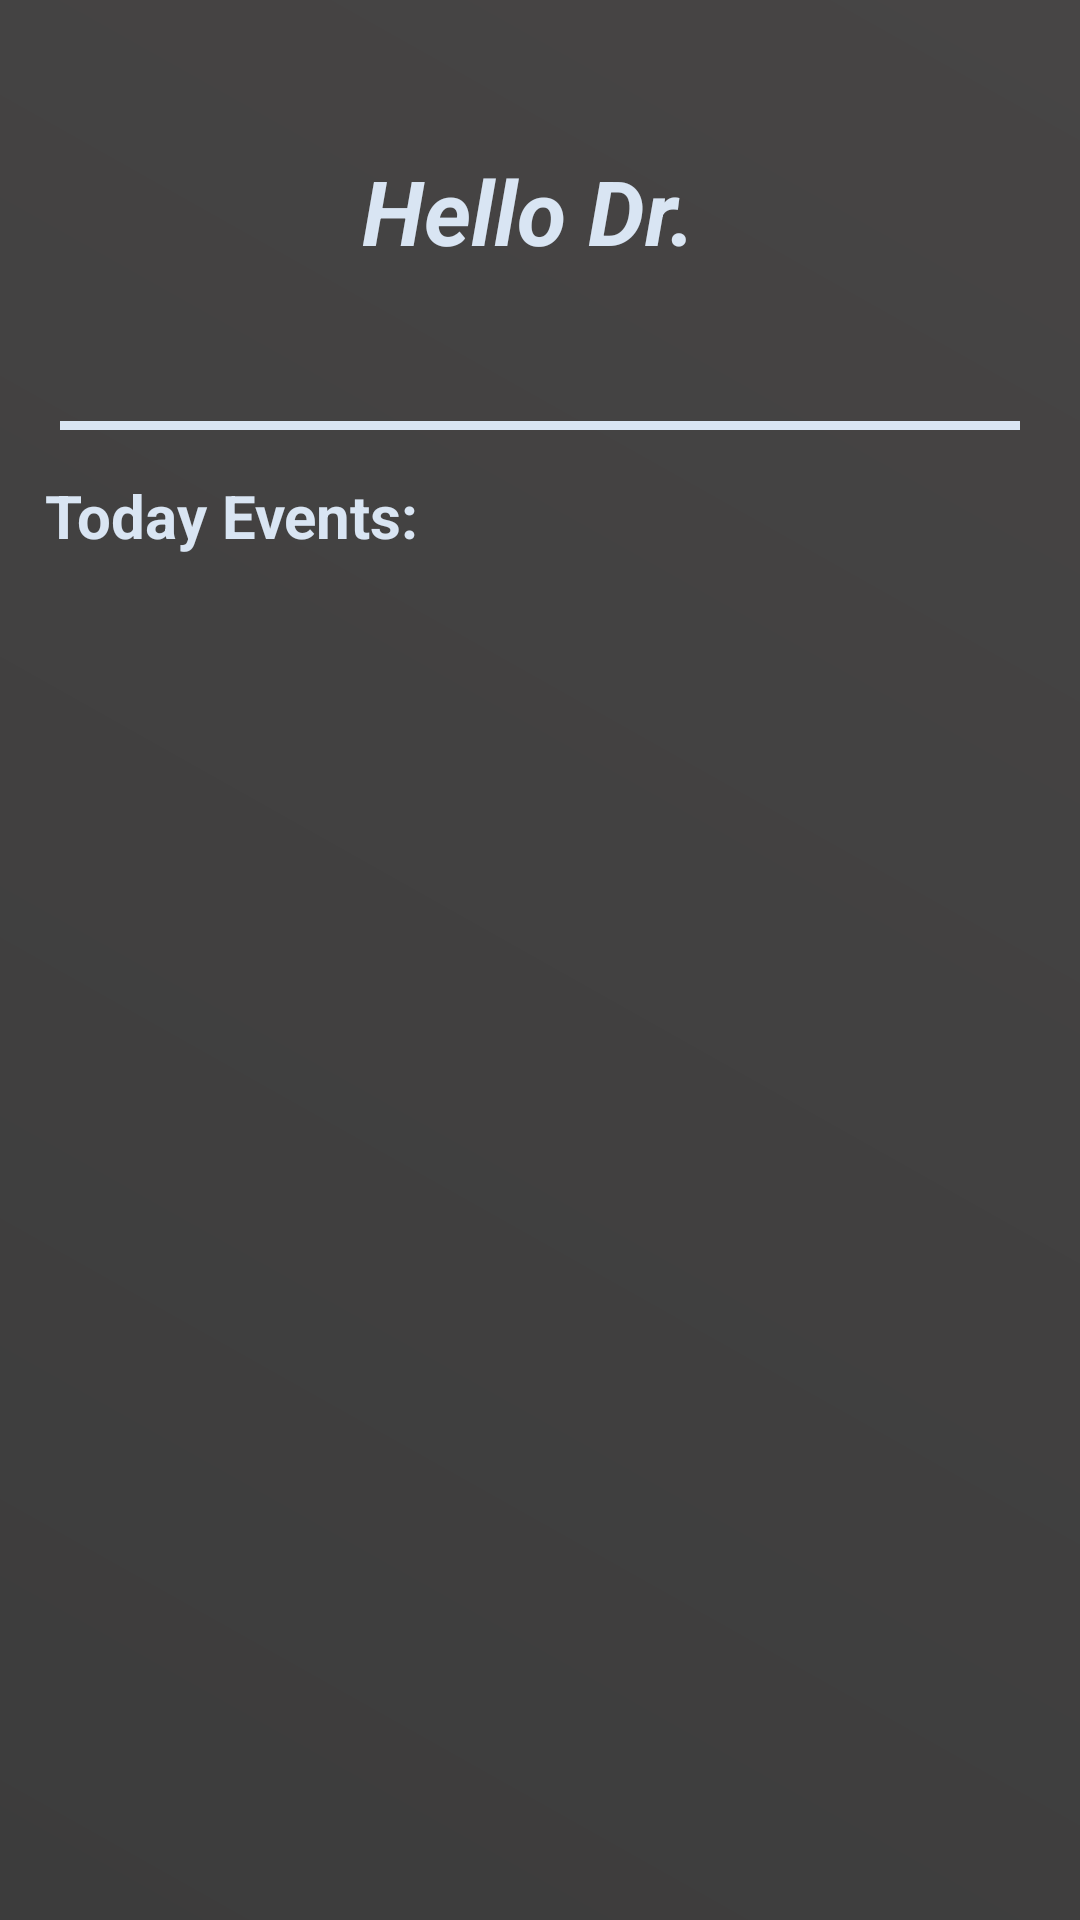

Layout XML and referenced resources for this Android screen:
<!-- AndroidManifest.xml: application theme AppTheme -->
<!-- res/layout/fragment_doctor_home.xml -->
<?xml version="1.0" encoding="utf-8"?>
<LinearLayout xmlns:android="http://schemas.android.com/apk/res/android"
    xmlns:tools="http://schemas.android.com/tools"
    android:layout_width="match_parent"
    android:layout_height="match_parent"
    android:background="@drawable/grad"
    android:layout_gravity="center"
    android:gravity="center_horizontal"
    android:orientation="vertical"

    tools:context=".DoctorHomeFragment">

    <TextView
        android:layout_width="wrap_content"
        android:layout_height="wrap_content"
        android:text="Hello Dr. "
        android:id="@+id/helloDr"
        android:textSize="30dp"
        android:textStyle="bold|italic"
        android:textColor="@color/colorAccent"
        android:layout_margin="50dp"/>
    <View
        android:layout_width="wrap_content"
        android:layout_height="3dp"
        android:background="@color/colorAccent"
        android:layout_marginHorizontal="20dp"
        />

    <TextView
        android:layout_width="match_parent"
        android:layout_height="wrap_content"
        android:layout_margin="15dp"
        android:text="Today Events: "
        android:textColor="@color/colorAccent"
        android:textSize="20dp"
        android:textStyle="bold"
        android:visibility="visible" />

    <androidx.recyclerview.widget.RecyclerView
        android:id="@+id/doctorTodayEventsRecycler"
        android:layout_width="match_parent"
        android:layout_height="match_parent"
        android:visibility="visible"
        android:layout_marginTop="10dp"/>


</LinearLayout>
<!-- resources referenced by this layout -->
<resources>
  <color name="colorAccent">#d9e5f3</color>
  <!-- drawable grad (drawable) -->
  <?xml version="1.0" encoding="utf-8"?>
  <shape xmlns:android="http://schemas.android.com/apk/res/android"
      android:shape="rectangle">
  
      <gradient
          android:angle="45"
          android:endColor="#FF474545"
          android:startColor="#FF3C3C3C" />
  
  </shape>
  <style name="AppTheme" parent="Theme.AppCompat.DayNight.DarkActionBar">
          
          <item name="colorPrimary">@color/colorPrimary</item>
          <item name="colorPrimaryDark">@color/colorPrimaryDark</item>
          <item name="colorAccent">@color/colorAccent</item>
      </style>
  <color name="colorPrimary">#333333</color>
  <color name="colorPrimaryDark">#3700B3</color>
</resources>
